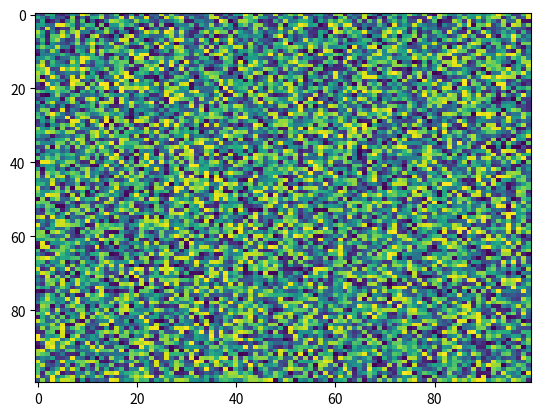

Write the Python code that produced this figure.
import matplotlib.pyplot as plt
import numpy as np
X = np.random.rand(100, 100)
plt.imshow(X, 'viridis', None, filternorm=True, aspect='auto', interpolation='nearest', alpha=None, interpolation_stage=None)
